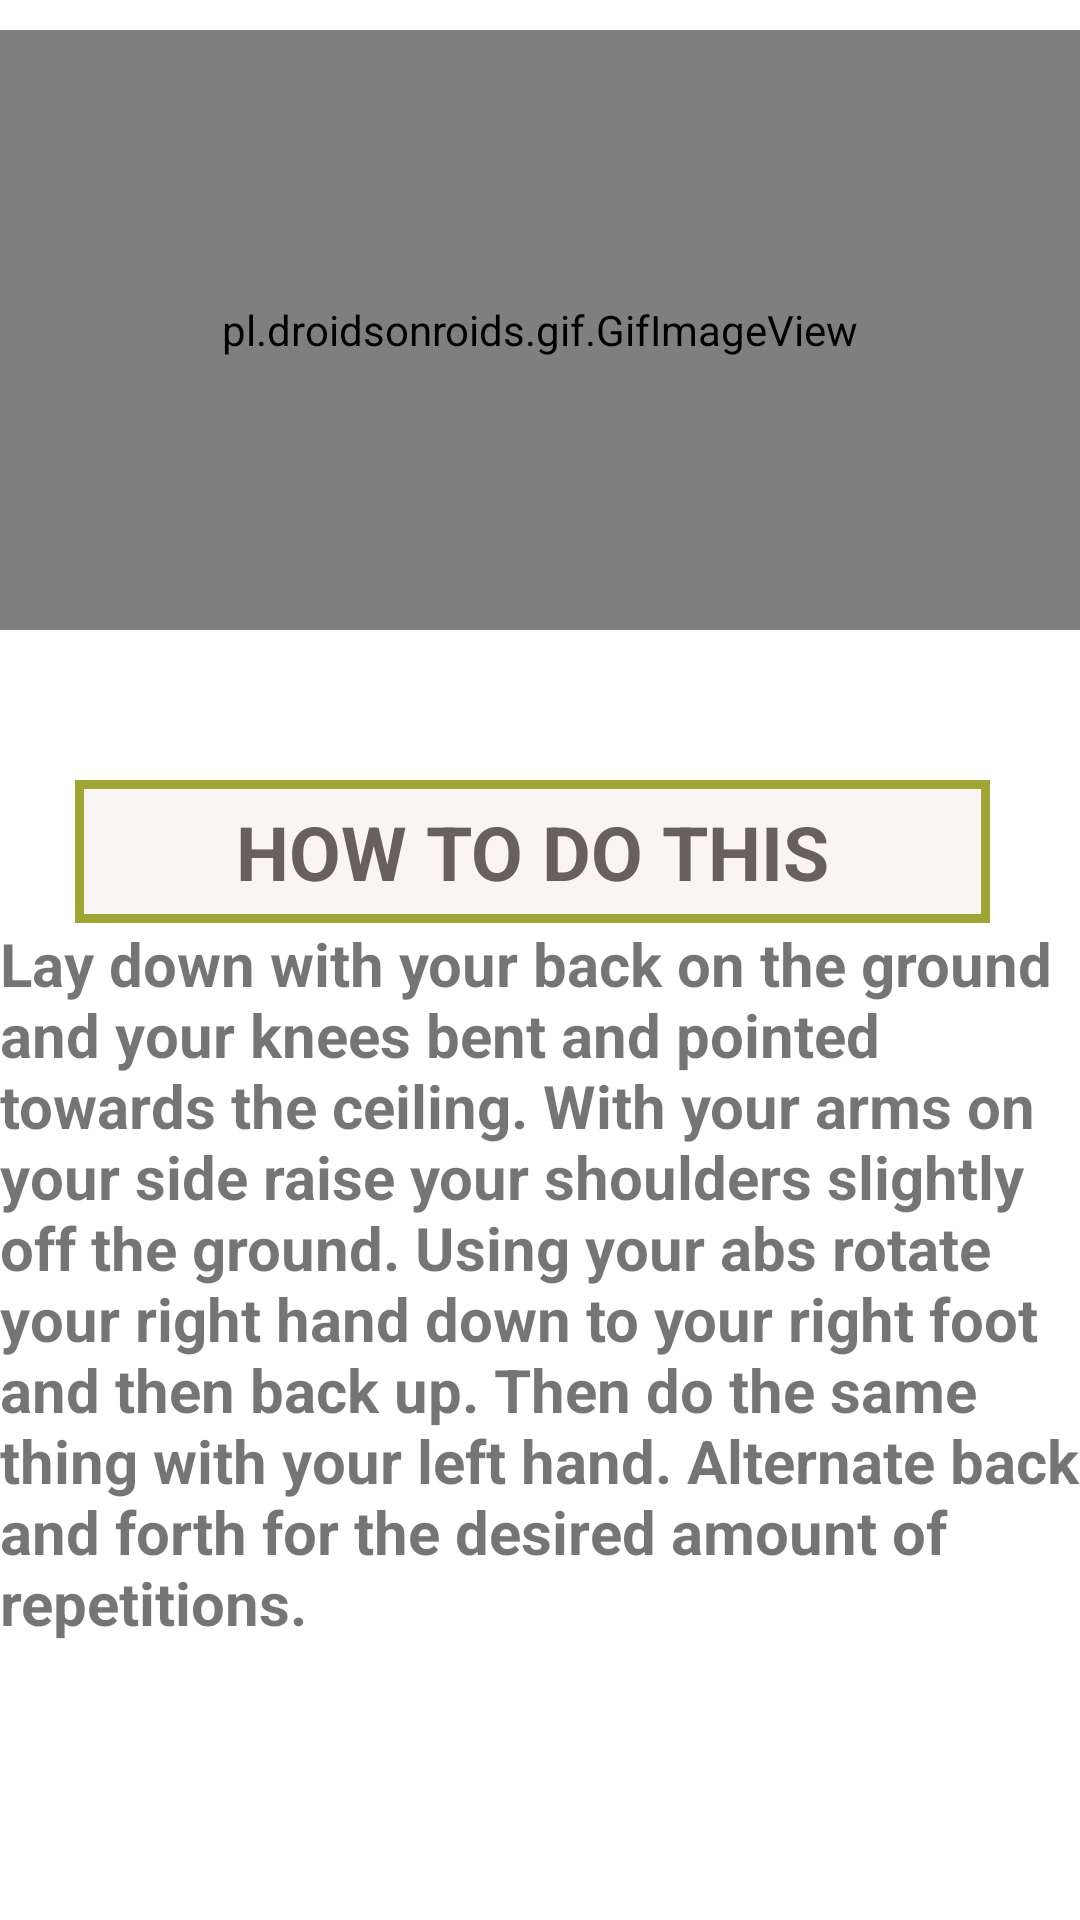

The Android layout XML behind this screen, and the referenced resources:
<!-- AndroidManifest.xml: application theme Theme.MorningRoutine -->
<!-- res/layout/activity_heelpose.xml -->
<?xml version="1.0" encoding="utf-8"?>
<RelativeLayout xmlns:android="http://schemas.android.com/apk/res/android"
    android:layout_width="match_parent"
    android:layout_height="match_parent"
    xmlns:app="http://schemas.android.com/apk/res-auto"
    android:background="#fff">
    <ScrollView
        android:layout_width="match_parent"
        android:layout_height="match_parent"/>



    <LinearLayout
        android:layout_width="match_parent"
        android:layout_height="match_parent"
        android:orientation="vertical"
        >


        <pl.droidsonroids.gif.GifImageView
            android:layout_marginTop="10dp"
            android:layout_width="fill_parent"
            android:layout_height="200dp"
            android:src="@drawable/heeltouch"/>
        <TextView
            android:layout_width="305dp"
            android:layout_height="wrap_content"
            android:layout_marginStart="25dp"
            android:textAlignment="center"
            android:layout_marginLeft="50dp"
            android:layout_marginTop="50dp"
            android:text="HOW TO DO THIS"
            android:textColor="#686060"
            android:textSize="25sp"
            android:padding="7dp"
            android:textStyle="bold"
            android:background="@drawable/btn1"
            />
        <TextView
            android:layout_width="match_parent"
            android:layout_height="match_parent"
            android:text="@string/heel"
            android:textStyle="bold"
            android:textSize="20dp">

        </TextView>
    </LinearLayout>


</RelativeLayout>
<!-- resources referenced by this layout -->
<resources>
  <!-- drawable btn1 (drawable) -->
  <?xml version="1.0" encoding="utf-8"?>
  <selector xmlns:android="http://schemas.android.com/apk/res/android">
  
      <item>
          <shape android:shape="rectangle">
              <stroke android:color="#9fa634" android:width="3dp"/>
                  <solid android:color="#faf5f5"/>
              <size android:width="85dp" android:height="35dp"/>
          </shape>
      </item>
  </selector>
  <string name="heel">Lay down with your back on the ground and your knees bent and pointed towards the ceiling.
      With your arms on your side raise your shoulders slightly off the ground.
      Using your abs rotate your right hand down to your right foot and then back up.
      Then do the same thing with your left hand.
          Alternate back and forth for the desired amount of repetitions.</string>
  <style name="Theme.MorningRoutine" parent="Theme.MaterialComponents.DayNight.NoActionBar">
          
          <item name="colorPrimary">@color/purple_500</item>
          <item name="colorPrimaryVariant">@color/purple_700</item>
          <item name="colorOnPrimary">@color/white</item>
          
          <item name="colorSecondary">@color/teal_200</item>
          <item name="colorSecondaryVariant">@color/teal_700</item>
          <item name="colorOnSecondary">@color/black</item>
          
          <item name="android:statusBarColor" tools:targetApi="21">?attr/colorPrimaryVariant</item>
          
      </style>
  <!-- not gathered from this repository: default colours our renderer supplied (Android Studio template values) -->
  <color name="purple_500">#FF6200EE</color>
  <color name="purple_700">#FF3700B3</color>
  <color name="teal_200">#FF03DAC5</color>
  <color name="teal_700">#FF018786</color>
  <color name="black">#FF000000</color>
  <color name="white">#FFFFFFFF</color>
</resources>
